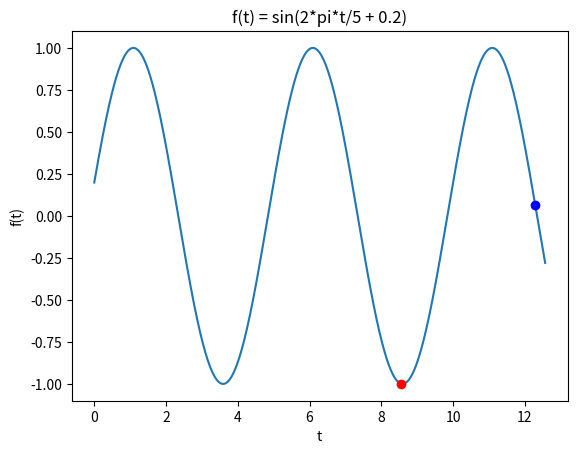

Write the Python code that produced this figure.
import numpy as np
import matplotlib.pyplot as plt

def f(t):
  return np.sin(2*np.pi*t/5 + 0.2)

t = np.linspace(0, 2*np.pi*2, 1000)

f_values = f(t)

def tangent_slope(t):
  h = 0.1
  return (f(t + h) - f(t)) / h

tangent_slopes = tangent_slope(t)

min_index = np.argmin(np.abs(tangent_slopes))
max_index = np.argmax(np.abs(tangent_slopes))

# Print the t and f(t) values at the points where the tangent slope is closest to zero
print('Minimum tangent slope:')
print('t:', t[min_index])
print('f(t):', f(t[min_index]))

print('Maximum tangent slope:')
print('t:', t[max_index])
print('f(t):', f(t[max_index]))

plt.plot(t, f_values)

plt.title('f(t) = sin(2*pi*t/5 + 0.2)')
plt.xlabel('t')
plt.ylabel('f(t)')

plt.plot(t[min_index], f(t[min_index]), 'ro')
plt.plot(t[max_index], f(t[max_index]), 'bo')

plt.show()

